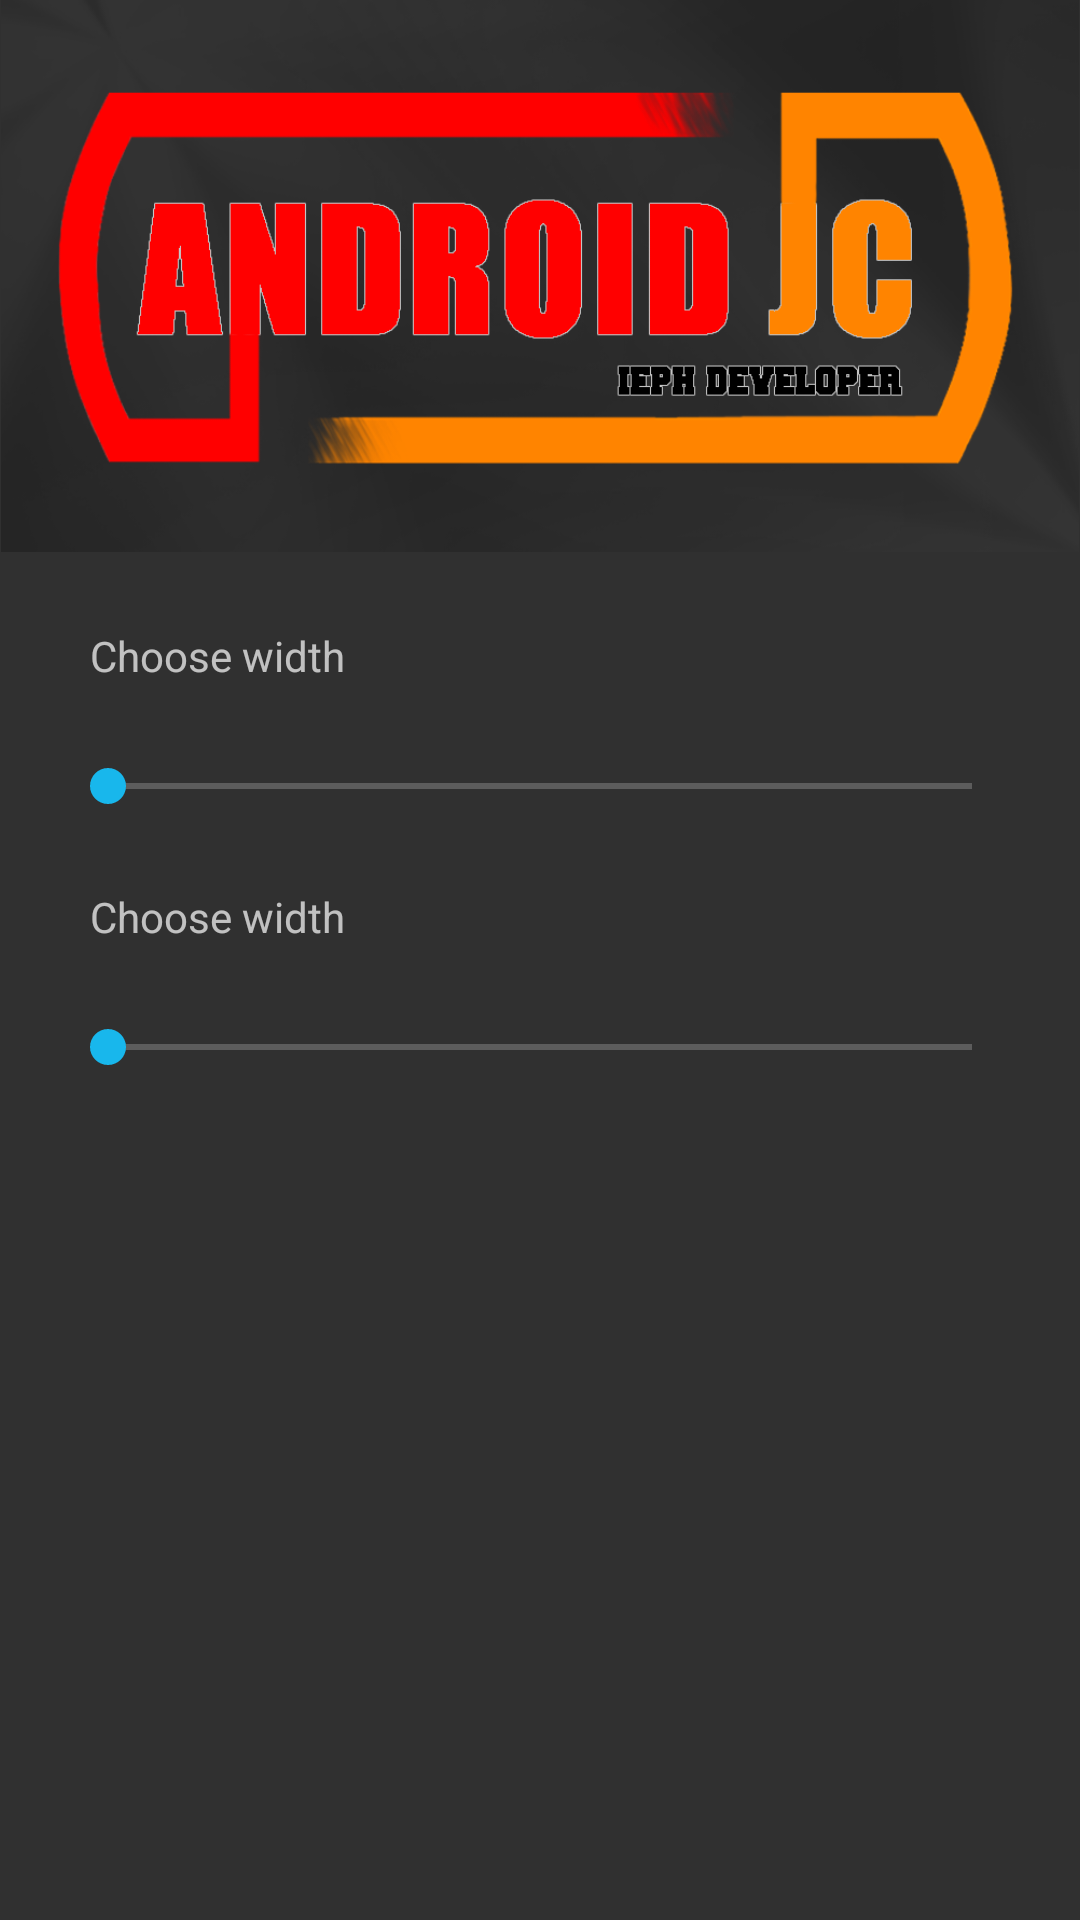

Here is an Android app screen rendered from its layout file. Give the layout XML and the strings, colors and styles it references.
<!-- AndroidManifest.xml: application theme AppTheme -->
<!-- res/layout/width_height_adjust_dialog.xml -->
<?xml version="1.0" encoding="utf-8"?>
<RelativeLayout xmlns:android="http://schemas.android.com/apk/res/android"
    android:layout_width="match_parent" android:layout_height="match_parent">

    <ImageView
        android:id="@+id/title_text3"
        android:layout_width="match_parent"
        android:layout_height="184dp"
        android:layout_centerHorizontal="true"
        android:src="@drawable/cover" />
    <TextView
        android:layout_below="@id/title_text3"
        android:layout_width="wrap_content"
        android:layout_height="wrap_content"
        android:layout_marginTop="25dp"
        android:layout_marginLeft="30dp"
        android:layout_marginRight="30dp"
        android:text="Choose width"
        android:id="@+id/dialog_text_2" />

    <SeekBar
        android:layout_width="match_parent"
        android:layout_height="wrap_content"
        android:id="@+id/seekbar2"
        android:layout_below="@id/dialog_text_2"
        android:layout_marginTop="25dp"
        android:layout_marginLeft="20dp"
        android:layout_marginRight="20dp" />

    <TextView
        android:layout_width="wrap_content"
        android:layout_height="wrap_content"
        android:layout_marginTop="25dp"
        android:layout_marginLeft="30dp"
        android:layout_marginRight="30dp"
        android:text="Choose width"
        android:id="@+id/dialog_text_3"
        android:layout_below="@id/seekbar2" />

    <SeekBar
        android:layout_width="match_parent"
        android:layout_height="wrap_content"
        android:id="@+id/seekbar3"
        android:layout_below="@id/dialog_text_3"
        android:layout_marginTop="25dp"
        android:layout_marginLeft="20dp"
        android:layout_marginRight="20dp" />

</RelativeLayout>
<!-- resources referenced by this layout -->
<resources>
  <!-- drawable cover: png bitmap (drawable, 74706 bytes) -->
  <style name="AppTheme" parent="Theme.AppCompat.NoActionBar">
          
          <item name="colorPrimary">@color/colorPrimary</item>
          <item name="colorPrimaryDark">@color/colorPrimaryDark</item>
          <item name="colorAccent">@color/colorAccent</item>
      </style>
  <color name="colorPrimary">#2196F3</color>
  <color name="colorPrimaryDark">#3F51B5</color>
  <color name="colorAccent">#18b7ec</color>
</resources>
